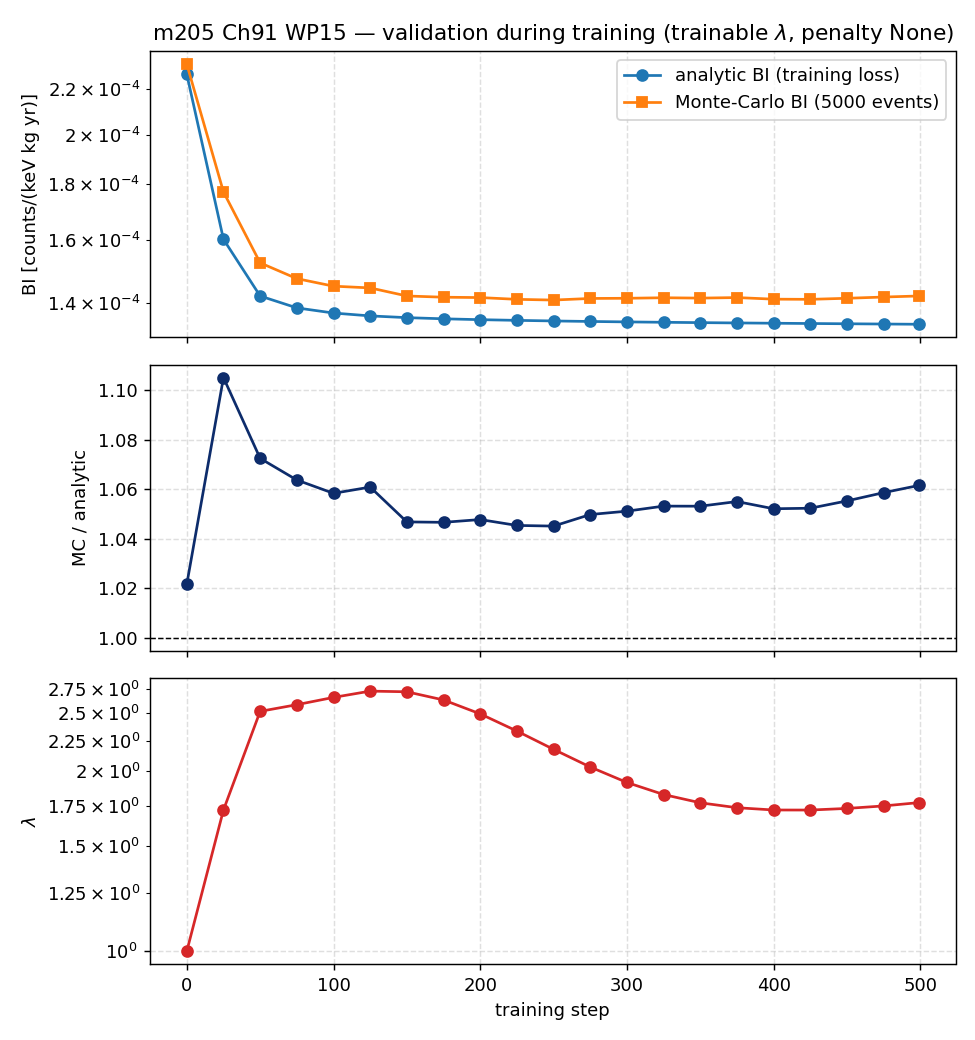

The table this chart was drawn from, first rows:
step, J, lam, BI_an, BI_mc, s1, s2
0, 0.8553, 1.0, 0.0002271, 0.0002321, 0.1575, 0.1579
25, 0.6035, 1.723, 0.0001603, 0.0001771, 0.1715, 0.1016
50, 0.5354, 2.519, 0.0001422, 0.0001525, 0.161, 0.08577
75, 0.5221, 2.584, 0.0001387, 0.0001475, 0.1557, 0.08684
100, 0.5164, 2.658, 0.0001372, 0.0001452, 0.1505, 0.08918
125, 0.5133, 2.723, 0.0001363, 0.0001446, 0.1462, 0.09194
150, 0.5114, 2.716, 0.0001358, 0.0001422, 0.1439, 0.09522
175, 0.5102, 2.632, 0.0001355, 0.0001418, 0.1434, 0.099
200, 0.5093, 2.495, 0.0001352, 0.0001417, 0.144, 0.1032
225, 0.5085, 2.335, 0.000135, 0.0001412, 0.1451, 0.1075
250, 0.5079, 2.176, 0.0001349, 0.000141, 0.1465, 0.1118
275, 0.5073, 2.033, 0.0001347, 0.0001414, 0.1479, 0.1158
300, 0.5069, 1.915, 0.0001346, 0.0001415, 0.1492, 0.1195
325, 0.5064, 1.828, 0.0001345, 0.0001417, 0.1501, 0.1227
350, 0.5061, 1.771, 0.0001344, 0.0001416, 0.1508, 0.1254
375, 0.5057, 1.738, 0.0001343, 0.0001417, 0.151, 0.1276
400, 0.5054, 1.723, 0.0001342, 0.0001412, 0.151, 0.1296
425, 0.5051, 1.722, 0.0001342, 0.0001412, 0.1508, 0.1312
450, 0.5049, 1.733, 0.0001341, 0.0001415, 0.1504, 0.1327
475, 0.5046, 1.75, 0.000134, 0.0001419, 0.1498, 0.1341
499, 0.5043, 1.773, 0.0001339, 0.0001422, 0.1492, 0.1353
